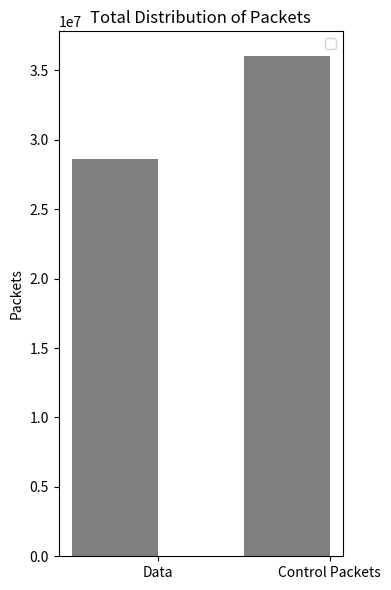

This figure's Python source:
"""
Bar chart demo with pairs of bars grouped for easy comparison.
"""
import numpy as np
import matplotlib.pyplot as plt


n_groups = 2


usage = (28645449, 36008406)

fig, ax = plt.subplots()
fig.set_size_inches(4.0,6.0)

index = np.arange(n_groups)
bar_width = 0.5

opacity = 0.5
error_config = {'ecolor': '0.3'}

rects1 = plt.bar(index, usage, bar_width,
                 alpha=opacity,
                 color='black',
                 error_kw=error_config,
                 label='')

plt.xlabel('')
plt.ylabel('Packets')
plt.title('Total Distribution of Packets')
plt.xticks(index + (bar_width/2), ('Data', 'Control Packets'))
plt.legend()

plt.tight_layout()
plt.show()
